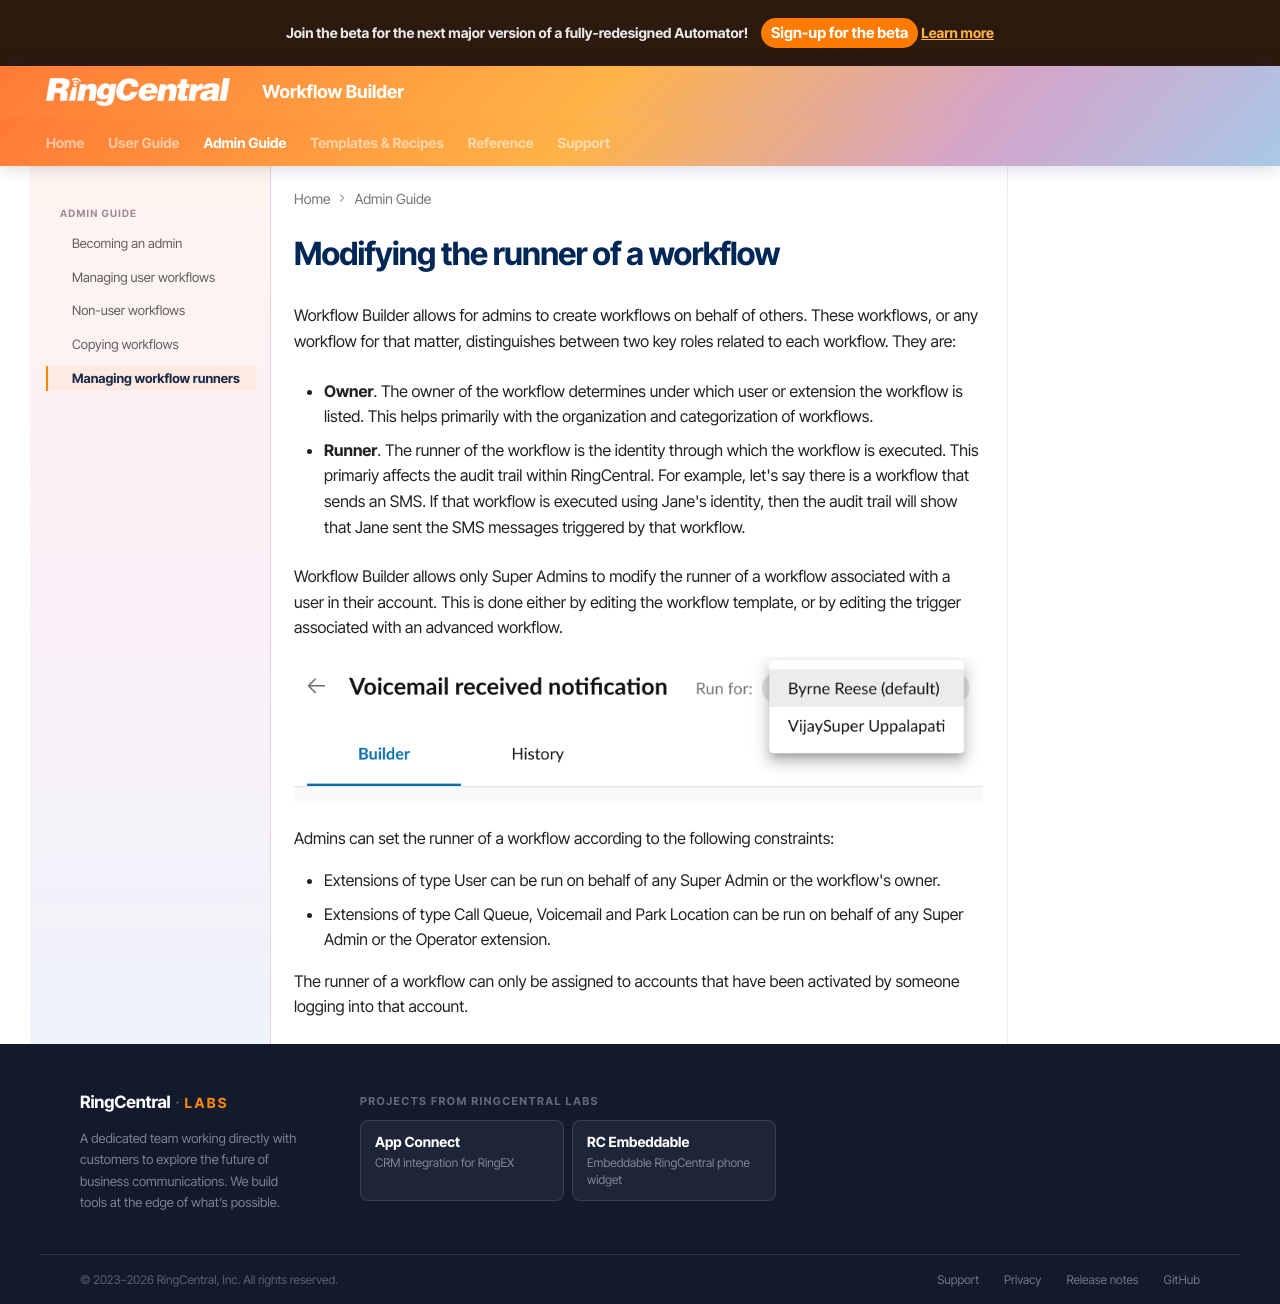

repository: ringcentral/ringcentral-automator-docs · page: admin/runners/index.html · generator: mkdocs

# Modifying the runner of a workflow

Workflow Builder allows for admins to create workflows on behalf of others. These workflows, or any workflow for that matter, distinguishes between two key roles related to each workflow. They are:

* **Owner**. The owner of the workflow determines under which user or extension the workflow is listed. This helps primarily with the organization and categorization of workflows. 

* **Runner**. The runner of the workflow is the identity through which the workflow is executed. This primariy affects the audit trail within RingCentral. For example, let's say there is a workflow that sends an SMS. If that workflow is executed using Jane's identity, then the audit trail will show that Jane sent the SMS messages triggered by that workflow. 

Workflow Builder allows only Super Admins to modify the runner of a workflow associated with a user in their account. This is done either by editing the workflow template, or by editing the trigger associated with an advanced workflow. 

![Modifying the workflow runner](../img/workflow-runner.png)

Admins can set the runner of a workflow according to the following constraints:

* Extensions of type User can be run on behalf of any Super Admin or the workflow's owner. 
* Extensions of type Call Queue, Voicemail and Park Location can be run on behalf of any Super Admin or the Operator extension. 

The runner of a workflow can only be assigned to accounts that have been activated by someone logging into that account. 
